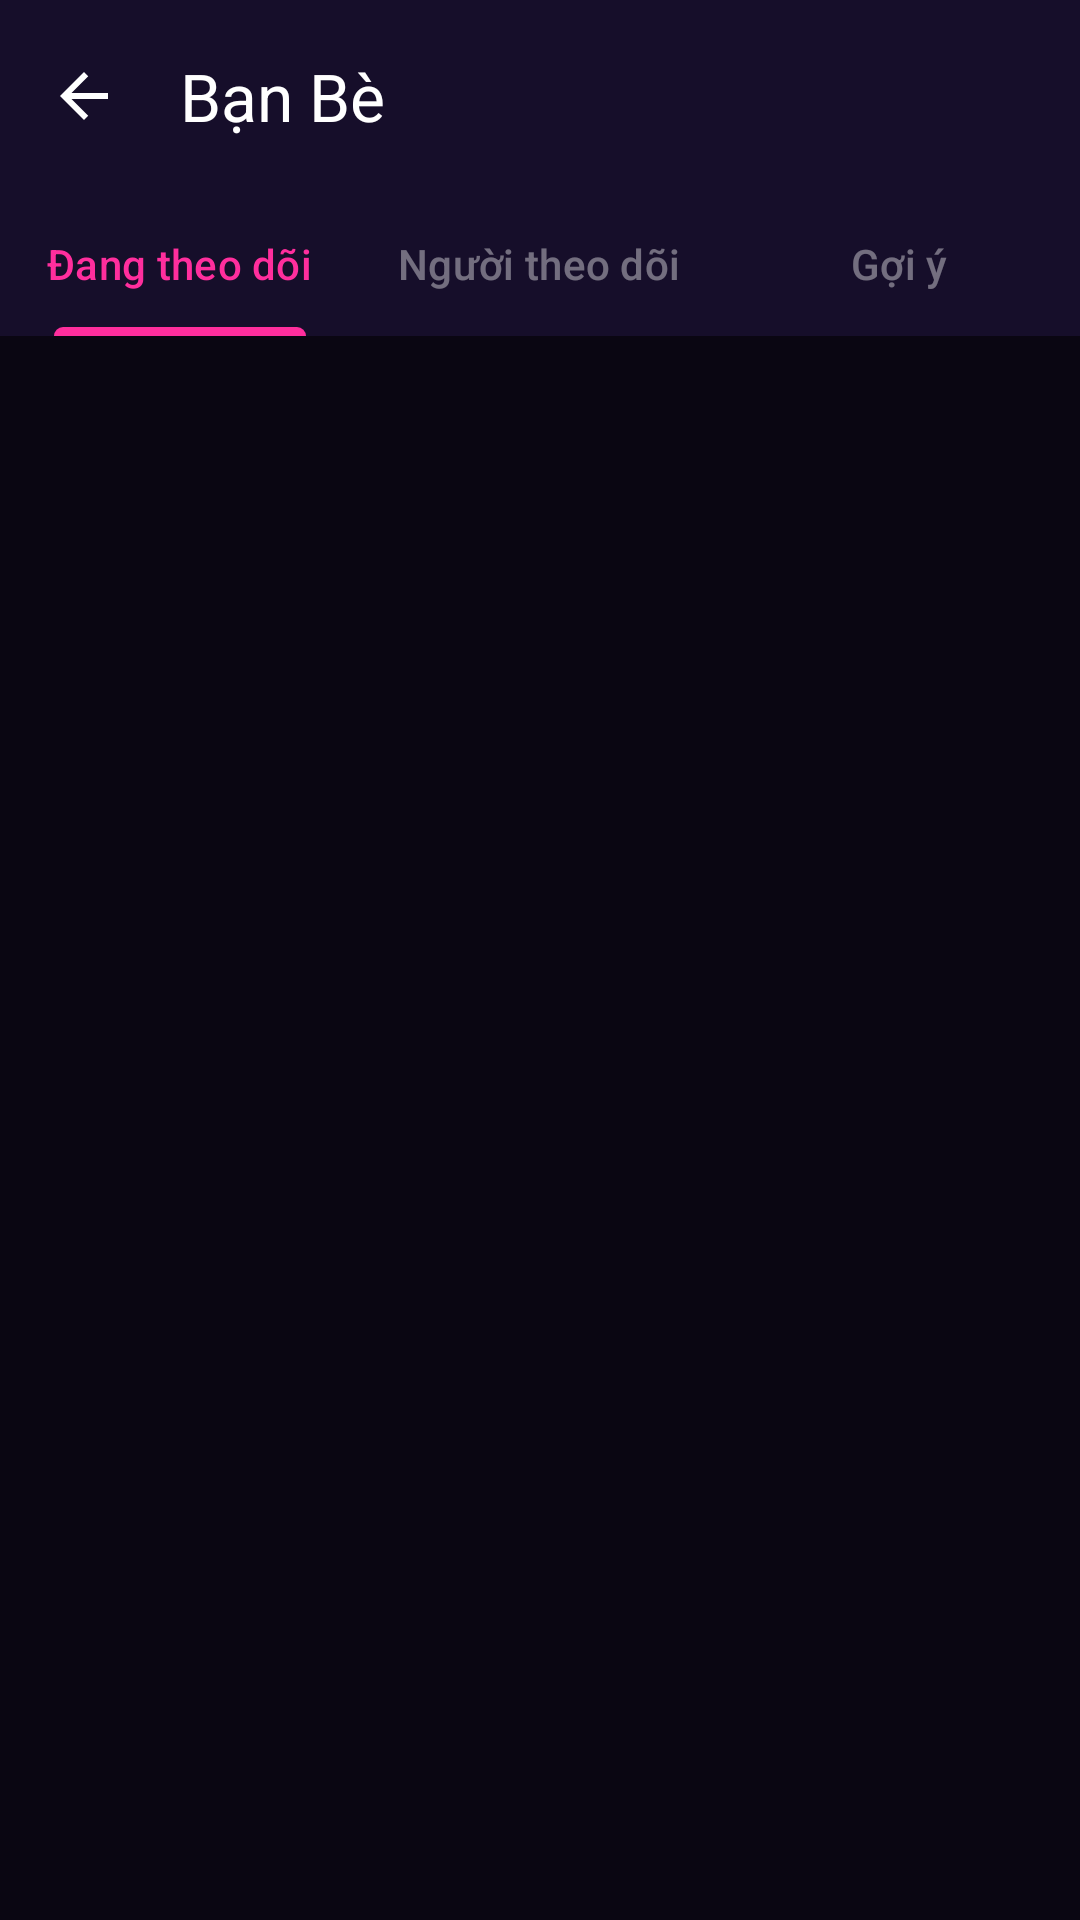

Write the Android layout XML for this screen, with the resource values it uses.
<!-- AndroidManifest.xml: application theme Theme.Iiawak_mobile -->
<!-- res/layout/fragment_friends.xml -->
<?xml version="1.0" encoding="utf-8"?>
<LinearLayout xmlns:android="http://schemas.android.com/apk/res/android"
    xmlns:app="http://schemas.android.com/apk/res-auto"
    android:layout_width="match_parent"
    android:layout_height="match_parent"
    android:orientation="vertical"
    android:background="@color/bg_primary">

    <com.google.android.material.appbar.MaterialToolbar
        android:id="@+id/toolbar_friends"
        android:layout_width="match_parent"
        android:layout_height="wrap_content"
        android:background="@color/bg_card"
        app:navigationIcon="@drawable/ic_nav_back"
        app:title="Bạn Bè"
        app:titleTextColor="@color/text_primary" />

    <com.google.android.material.tabs.TabLayout
        android:id="@+id/tab_layout_friends"
        android:layout_width="match_parent"
        android:layout_height="wrap_content"
        android:background="@color/bg_card"
        app:tabIndicatorColor="@color/brand_primary"
        app:tabSelectedTextColor="@color/brand_primary"
        app:tabTextColor="@color/text_tertiary">

        <com.google.android.material.tabs.TabItem
            android:layout_width="wrap_content"
            android:layout_height="wrap_content"
            android:text="Đang theo dõi" />

        <com.google.android.material.tabs.TabItem
            android:layout_width="wrap_content"
            android:layout_height="wrap_content"
            android:text="Người theo dõi" />
            
        <com.google.android.material.tabs.TabItem
            android:layout_width="wrap_content"
            android:layout_height="wrap_content"
            android:text="Gợi ý" />
    </com.google.android.material.tabs.TabLayout>

    <FrameLayout
        android:layout_width="match_parent"
        android:layout_height="match_parent">

        <androidx.recyclerview.widget.RecyclerView
            android:id="@+id/recycler_friends"
            android:layout_width="match_parent"
            android:layout_height="match_parent"
            android:padding="16dp"
            android:clipToPadding="false" />

        <ProgressBar
            android:id="@+id/progress_friends"
            android:layout_width="wrap_content"
            android:layout_height="wrap_content"
            android:layout_gravity="center"
            android:visibility="gone" />

        <TextView
            android:id="@+id/tv_empty_friends"
            android:layout_width="wrap_content"
            android:layout_height="wrap_content"
            android:layout_gravity="center"
            android:text="Không có dữ liệu"
            android:textColor="@color/text_tertiary"
            android:visibility="gone" />
    </FrameLayout>
</LinearLayout>
<!-- resources referenced by this layout -->
<resources>
  <color name="bg_card">#160E2A</color>
  <color name="bg_primary">#0A0612</color>
  <color name="brand_primary">#FF2E9D</color>
  <color name="text_primary">#FFFFFFFF</color>
  <color name="text_tertiary">#66FFFFFF</color>
  <!-- drawable ic_nav_back (drawable) -->
  <?xml version="1.0" encoding="utf-8"?>
  <vector xmlns:android="http://schemas.android.com/apk/res/android"
      android:width="24dp"
      android:height="24dp"
      android:viewportWidth="24"
      android:viewportHeight="24">
      <path
          android:fillColor="#FFFFFF"
          android:pathData="M20,11H7.83l5.59,-5.59L12,4l-8,8 8,8 1.41,-1.41L7.83,13H20V11Z" />
  </vector>
  <style name="Theme.Iiawak_mobile" parent="Base.Theme.Iiawak_mobile" />
  <style name="Base.Theme.Iiawak_mobile" parent="Theme.Material3.Dark.NoActionBar">
          <item name="colorPrimary">@color/brand_primary</item>
          <item name="colorPrimaryDark">@color/brand_primary_dark</item>
          <item name="colorPrimaryVariant">@color/brand_primary_dark</item>
          <item name="colorOnPrimary">@color/white</item>
          <item name="colorSecondary">@color/brand_secondary</item>
          <item name="colorSecondaryVariant">@color/brand_secondary_dark</item>
          <item name="colorOnSecondary">@color/white</item>
          <item name="colorTertiary">@color/brand_accent</item>
          <item name="colorSurface">@color/bg_card</item>
          <item name="colorOnSurface">@color/text_primary</item>
          <item name="colorSurfaceVariant">@color/bg_card_elevated</item>
          <item name="android:colorBackground">@color/bg_primary</item>
          <item name="colorOnBackground">@color/text_primary</item>
          <item name="android:statusBarColor">@color/bg_primary</item>
          <item name="android:navigationBarColor">@color/bg_primary</item>
          <item name="android:windowLightStatusBar" tools:targetApi="m">false</item>
          <item name="colorControlHighlight">@color/surface_glass</item>
          <item name="colorControlActivated">@color/brand_primary</item>
          <item name="android:textColorPrimary">@color/text_primary</item>
          <item name="android:textColorSecondary">@color/text_secondary</item>
          <item name="android:fontFamily">sans-serif</item>
          <item name="android:windowBackground">@color/bg_primary</item>
          
          <item name="rippleColor">@color/glow_pink_30</item>
      </style>
  <color name="brand_primary_dark">#C2185B</color>
  <color name="white">#FFFFFFFF</color>
  <color name="brand_secondary">#A855F7</color>
  <color name="brand_secondary_dark">#7C3AED</color>
  <color name="brand_accent">#FF6F91</color>
  <color name="bg_card_elevated">#1E1438</color>
  <color name="surface_glass">#33FF2E9D</color>
  <color name="text_secondary">#CCF0E6FF</color>
  <color name="glow_pink_30">#4DFF2E9D</color>
</resources>
